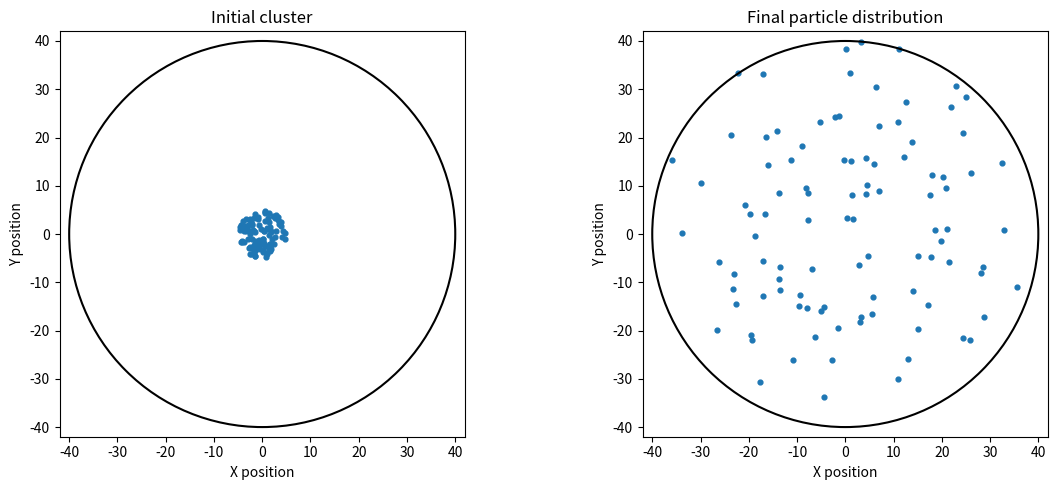
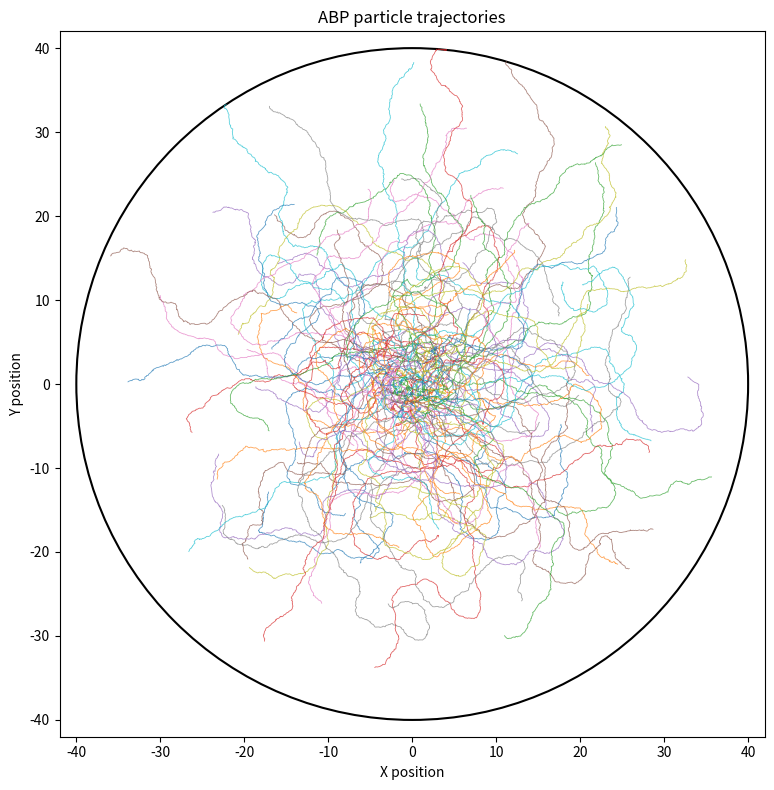
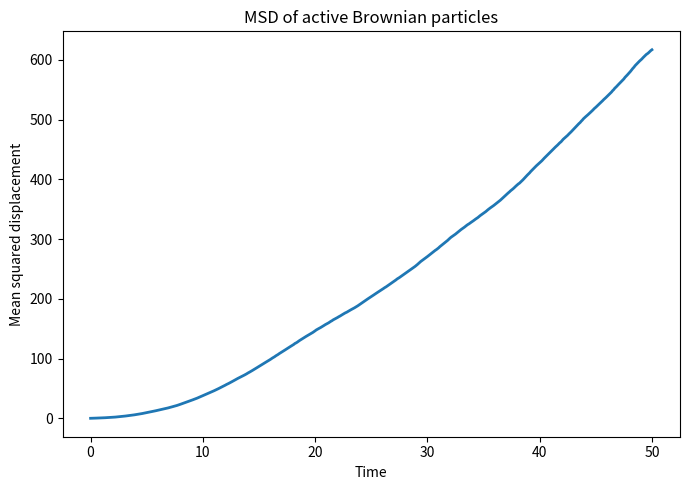

Here is the Python script that generated these plots, in order:

"""
CP302: Analysis of Active Dispersion
Model: 2D Active Brownian Particles (ABP)

Purpose:
Simulate dispersion of an initially concentrated cluster of
self-propelled particles in a circular domain.

Model includes:
1. Self-propulsion
2. Translational Brownian motion
3. Rotational Brownian motion
4. Short-range harmonic repulsion
5. Reflecting circular boundary

IMPORTANT:
The default parameters are dimensionless test values.
They are NOT fitted experimental parameters.
"""

import os
import numpy as np
import pandas as pd
import matplotlib.pyplot as plt


# ============================================================
# 1. SIMULATION PARAMETERS
# ============================================================

N = 100                 # Number of particles
STEPS = 5000            # Number of simulation steps
DT = 0.01               # Simulation time step
SAVE_EVERY = 10         # Save positions every 10 steps

V0 = 1.0                # Self-propulsion speed
DT_TRANS = 0.01         # Translational diffusion coefficient
DR = 0.1                # Rotational diffusion coefficient

MOBILITY = 1.0          # Particle mobility
REPULSION_K = 10.0      # Harmonic repulsion strength
PARTICLE_DIAMETER = 1.0 # Effective particle diameter

DISH_RADIUS = 40.0      # Circular domain radius
INITIAL_CLUSTER_RADIUS = 5.0

RANDOM_SEED = 42

OUTPUT_DIR = "abp_results_speed_baseline"


# ============================================================
# 2. INITIALISE PARTICLE POSITIONS AND ORIENTATIONS
# ============================================================

def initialise_particles(number, cluster_radius, seed):

    rng = np.random.default_rng(seed)

    # Uniform random positions inside the initial cluster
    angles = rng.uniform(0, 2 * np.pi, number)

    radii = cluster_radius * np.sqrt(
        rng.uniform(0, 1, number)
    )

    x = radii * np.cos(angles)
    y = radii * np.sin(angles)

    positions = np.column_stack((x, y))

    # Random initial orientations
    theta = rng.uniform(0, 2 * np.pi, number)

    return positions, theta, rng


# ============================================================
# 3. CALCULATE PARTICLE-PARTICLE REPULSION
# ============================================================

def calculate_repulsion(positions):

    # Difference between every pair of particles
    displacement = (
        positions[:, np.newaxis, :]
        - positions[np.newaxis, :, :]
    )

    distances = np.linalg.norm(
        displacement, axis=2
    )

    # Avoid division by zero
    safe_distances = np.maximum(distances, 1e-12)

    overlap = np.maximum(
        PARTICLE_DIAMETER - distances, 0.0
    )

    # Harmonic repulsive force
    force = (
        REPULSION_K
        * overlap[:, :, np.newaxis]
        * displacement
        / safe_distances[:, :, np.newaxis]
    )

    # A particle does not exert a force on itself
    np.fill_diagonal(overlap, 0.0)

    total_force = np.sum(force, axis=1)

    return total_force


# ============================================================
# 4. APPLY CIRCULAR REFLECTING BOUNDARY
# ============================================================

def apply_boundary(positions, dish_radius):

    distances = np.linalg.norm(positions, axis=1)

    outside = distances > dish_radius

    if np.any(outside):

        radial_unit = (
            positions[outside]
            / distances[outside, np.newaxis]
        )

        # Reflect overshooting positions back inside
        reflected_radius = (
            2.0 * dish_radius - distances[outside]
        )

        # Handle unusually large overshoots safely
        reflected_radius = np.maximum(
            reflected_radius, 0.0
        )

        positions[outside] = (
            reflected_radius[:, np.newaxis]
            * radial_unit
        )

    return positions


# ============================================================
# 5. CALCULATE VELOCITY FROM SAVED POSITIONS
# ============================================================

def calculate_velocity(position_history, time_history):

    # Shape: time x particles x coordinates
    positions = np.asarray(position_history)

    times = np.asarray(time_history)

    # Finite difference between consecutive saved frames
    velocity = np.diff(positions, axis=0) / np.diff(
        times
    )[:, np.newaxis, np.newaxis]

    speed = np.linalg.norm(velocity, axis=2)

    return velocity, speed


# ============================================================
# 6. MAIN ABP SIMULATION
# ============================================================

def run_simulation():

    os.makedirs(OUTPUT_DIR, exist_ok=True)

    positions, theta, rng = initialise_particles(
        N,
        INITIAL_CLUSTER_RADIUS,
        RANDOM_SEED
    )

    position_history = []
    orientation_history = []
    time_history = []

    # Save initial configuration
    position_history.append(positions.copy())
    orientation_history.append(theta.copy())
    time_history.append(0.0)

    print("Starting CP302 ABP simulation...")

    for step in range(1, STEPS + 1):

        # --------------------------------------------
        # A. Self-propulsion direction
        # --------------------------------------------

        direction = np.column_stack((
            np.cos(theta),
            np.sin(theta)
        ))

        active_velocity = V0 * direction

        # --------------------------------------------
        # B. Particle interaction force
        # --------------------------------------------

        force = calculate_repulsion(positions)

        interaction_velocity = MOBILITY * force

        # --------------------------------------------
        # C. Translational Brownian noise
        # --------------------------------------------

        translational_noise = (
            np.sqrt(2.0 * DT_TRANS * DT)
            * rng.normal(size=(N, 2))
        )

        # --------------------------------------------
        # D. Update particle positions
        # --------------------------------------------

        positions = (
            positions
            + (active_velocity + interaction_velocity) * DT
            + translational_noise
        )

        # --------------------------------------------
        # E. Apply reflecting boundary
        # --------------------------------------------

        positions = apply_boundary(
            positions,
            DISH_RADIUS
        )

        # --------------------------------------------
        # F. Update particle orientations
        # --------------------------------------------

        rotational_noise = (
            np.sqrt(2.0 * DR * DT)
            * rng.normal(size=N)
        )

        theta = theta + rotational_noise

        # Keep angles between 0 and 2*pi
        theta = np.mod(theta, 2.0 * np.pi)

        # --------------------------------------------
        # G. Save simulation data
        # --------------------------------------------

        if step % SAVE_EVERY == 0:

            position_history.append(
                positions.copy()
            )

            orientation_history.append(
                theta.copy()
            )

            time_history.append(step * DT)

        if step % 500 == 0:
            print(
                f"Completed {step}/{STEPS} steps"
            )

    print("Simulation completed.")

    return (
        np.asarray(position_history),
        np.asarray(orientation_history),
        np.asarray(time_history)
    )


# ============================================================
# 7. SAVE PARTICLE TRAJECTORIES
# ============================================================

def save_trajectories(
    position_history,
    orientation_history,
    time_history
):

    rows = []

    number_of_frames = len(time_history)

    for frame in range(number_of_frames):

        for particle in range(N):

            x, y = position_history[frame, particle]

            rows.append({
                "track_id": particle + 1,
                "frame": frame,
                "time": time_history[frame],
                "x": x,
                "y": y,
                "theta": orientation_history[frame, particle]
            })

    dataframe = pd.DataFrame(rows)

    dataframe.to_csv(
        os.path.join(OUTPUT_DIR, "trajectories.csv"),
        index=False
    )

    return dataframe


# ============================================================
# 8. SAVE VELOCITY DATA
# ============================================================

def save_velocity(
    position_history,
    time_history
):

    velocity, speed = calculate_velocity(
        position_history,
        time_history
    )

    rows = []

    for frame in range(len(time_history) - 1):

        for particle in range(N):

            rows.append({
                "track_id": particle + 1,
                "frame": frame + 1,
                "time": time_history[frame + 1],
                "vx": velocity[frame, particle, 0],
                "vy": velocity[frame, particle, 1],
                "speed": speed[frame, particle]
            })

    dataframe = pd.DataFrame(rows)

    dataframe.to_csv(
        os.path.join(OUTPUT_DIR, "velocity.csv"),
        index=False
    )

    return dataframe


# ============================================================
# 9. CALCULATE MEAN SQUARED DISPLACEMENT
# ============================================================

def calculate_msd(position_history):

    initial_positions = position_history[0]

    displacement = (
        position_history - initial_positions[np.newaxis, :, :]
    )

    squared_displacement = np.sum(
        displacement ** 2, axis=2
    )

    msd = np.mean(
        squared_displacement, axis=1
    )

    return msd


# ============================================================
# 10. PLOT INITIAL AND FINAL CONFIGURATIONS
# ============================================================

def plot_particle_configurations(position_history):

    fig, axes = plt.subplots(
        1, 2, figsize=(12, 5)
    )

    initial = position_history[0]
    final = position_history[-1]

    for ax, data, title in zip(
        axes,
        [initial, final],
        ["Initial cluster", "Final particle distribution"]
    ):

        ax.scatter(
            data[:, 0],
            data[:, 1],
            s=12
        )

        dish = plt.Circle(
            (0, 0),
            DISH_RADIUS,
            fill=False,
            linewidth=1.5
        )

        ax.add_patch(dish)

        ax.set_xlim(
            -DISH_RADIUS - 2,
            DISH_RADIUS + 2
        )

        ax.set_ylim(
            -DISH_RADIUS - 2,
            DISH_RADIUS + 2
        )

        ax.set_aspect("equal")
        ax.set_title(title)
        ax.set_xlabel("X position")
        ax.set_ylabel("Y position")

    plt.tight_layout()

    plt.savefig(
        os.path.join(
            OUTPUT_DIR,
            "initial_final_distribution.png"
        ),
        dpi=300
    )

    plt.close()


# ============================================================
# 11. PLOT PARTICLE TRAJECTORIES
# ============================================================

def plot_trajectories(position_history):

    plt.figure(figsize=(8, 8))

    for particle in range(N):

        plt.plot(
            position_history[:, particle, 0],
            position_history[:, particle, 1],
            linewidth=0.6,
            alpha=0.7
        )

    dish = plt.Circle(
        (0, 0),
        DISH_RADIUS,
        fill=False,
        linewidth=1.5
    )

    plt.gca().add_patch(dish)

    plt.xlim(-DISH_RADIUS - 2, DISH_RADIUS + 2)
    plt.ylim(-DISH_RADIUS - 2, DISH_RADIUS + 2)

    plt.gca().set_aspect("equal")

    plt.xlabel("X position")
    plt.ylabel("Y position")
    plt.title("ABP particle trajectories")

    plt.tight_layout()

    plt.savefig(
        os.path.join(
            OUTPUT_DIR,
            "particle_trajectories.png"
        ),
        dpi=300
    )

    plt.close()


# ============================================================
# 12. PLOT MEAN SQUARED DISPLACEMENT
# ============================================================

def plot_msd(time_history, msd):

    plt.figure(figsize=(7, 5))

    plt.plot(
        time_history,
        msd,
        linewidth=2
    )

    plt.xlabel("Time")
    plt.ylabel("Mean squared displacement")
    plt.title("MSD of active Brownian particles")

    plt.tight_layout()

    plt.savefig(
        os.path.join(
            OUTPUT_DIR,
            "mean_squared_displacement.png"
        ),
        dpi=300
    )

    plt.close()


# ============================================================
# 13. MAIN PROGRAM
# ============================================================

if __name__ == "__main__":

    positions, orientations, times = run_simulation()

    trajectories = save_trajectories(
        positions,
        orientations,
        times
    )

    velocities = save_velocity(
        positions,
        times
    )

    msd = calculate_msd(positions)

    pd.DataFrame({
        "time": times,
        "MSD": msd
    }).to_csv(
        os.path.join(OUTPUT_DIR, "msd.csv"),
        index=False
    )

    plot_particle_configurations(positions)

    plot_trajectories(positions)

    plot_msd(times, msd)

    print("\nAll outputs saved in:", OUTPUT_DIR)
    print("Number of particles:", N)
    print("Number of saved frames:", len(times))
    print("Total simulation time:", times[-1])
    print("Mean simulated speed:", velocities["speed"].mean())
